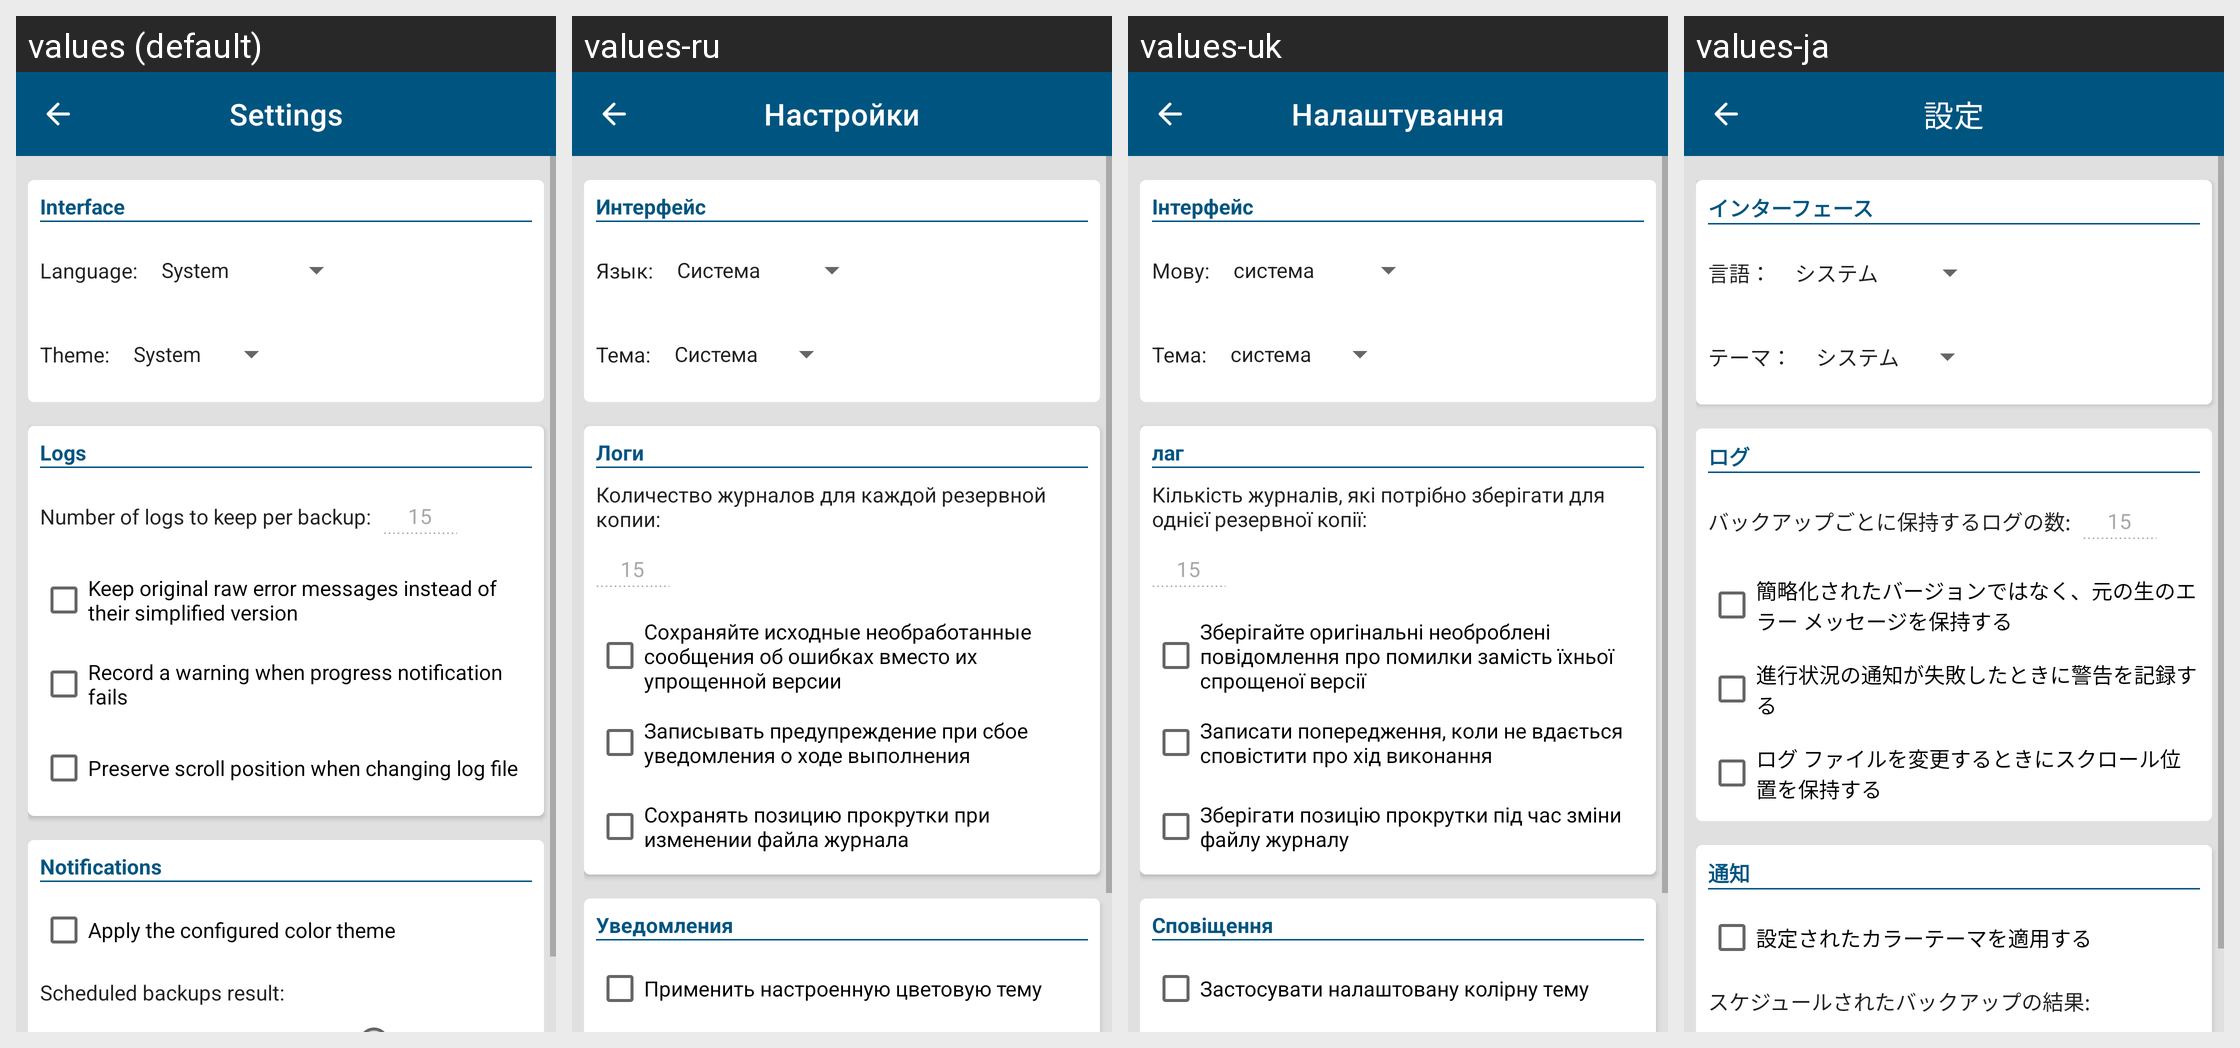

The same Android screen rendered under several of its app's locales, left to right. List the strings drawn on it with the default value and each locale's translation.
Android screen res/layout/activity_settings.xml rendered under 4 locales, left to right: values (default), values-ru, values-uk, values-ja. Device: Nexus 5 (rendered at 1080×1920; each locale shown at half size, 540×960, under a caption strip naming it); theme AppTheme.
Other locales in the repository, not shown: values-bn, values-cs, values-de, values-el, values-es, values-fr, values-hi, values-hu, values-in, values-it, values-ko, values-nl, values-pl, values-pt, values-ro, values-sv, values-tr, values-zh.
Strings drawn on this screen, with the default value and each locale's value (text and hints the layout hard-codes, and strings that could not be matched under every locale, appear in the picture but are not listed):

settings_title
  values: Settings
  values-ru: Настройки
  values-uk: Налаштування
  values-ja: 設定

settings_interface_title
  values: Interface
  values-ru: Интерфейс
  values-uk: Інтерфейс
  values-ja: インターフェース

settings_language_text
  values: Language:
  values-ru: Язык:
  values-uk: Мову:
  values-ja: 言語：

settings_theme_text
  values: Theme:
  values-ru: Тема:
  values-uk: Тема:
  values-ja: テーマ：

settings_logs_title
  values: Logs
  values-ru: Логи
  values-uk: лаг
  values-ja: ログ

settings_logs_text
  values: Number of logs to keep per backup:
  values-ru: Количество журналов для каждой резервной копии:
  values-uk: Кількість журналів, які потрібно зберігати для однієї резервної копії:
  values-ja: バックアップごとに保持するログの数:

settings_logs_errors
  values: Keep original raw error messages instead of their simplified version
  values-ru: Сохраняйте исходные необработанные сообщения об ошибках вместо их упрощенной версии
  values-uk: Зберігайте оригінальні необроблені повідомлення про помилки замість їхньої спрощеної версії
  values-ja: 簡略化されたバージョンではなく、元の生のエラー メッセージを保持する

settings_logs_warning_setforeground
  values: Record a warning when progress notification fails
  values-ru: Записывать предупреждение при сбое уведомления о ходе выполнения
  values-uk: Записати попередження, коли не вдається сповістити про хід виконання
  values-ja: 進行状況の通知が失敗したときに警告を記録する

settings_logs_preserve_scroll_position
  values: Preserve scroll position when changing log file
  values-ru: Сохранять позицию прокрутки при изменении файла журнала
  values-uk: Зберігати позицію прокрутки під час зміни файлу журналу
  values-ja: ログ ファイルを変更するときにスクロール位置を保持する

settings_notifications_title
  values: Notifications
  values-ru: Уведомления
  values-uk: Сповіщення
  values-ja: 通知

settings_notifications_theme
  values: Apply the configured color theme
  values-ru: Применить настроенную цветовую тему
  values-uk: Застосувати налаштовану колірну тему
  values-ja: 設定されたカラーテーマを適用する
